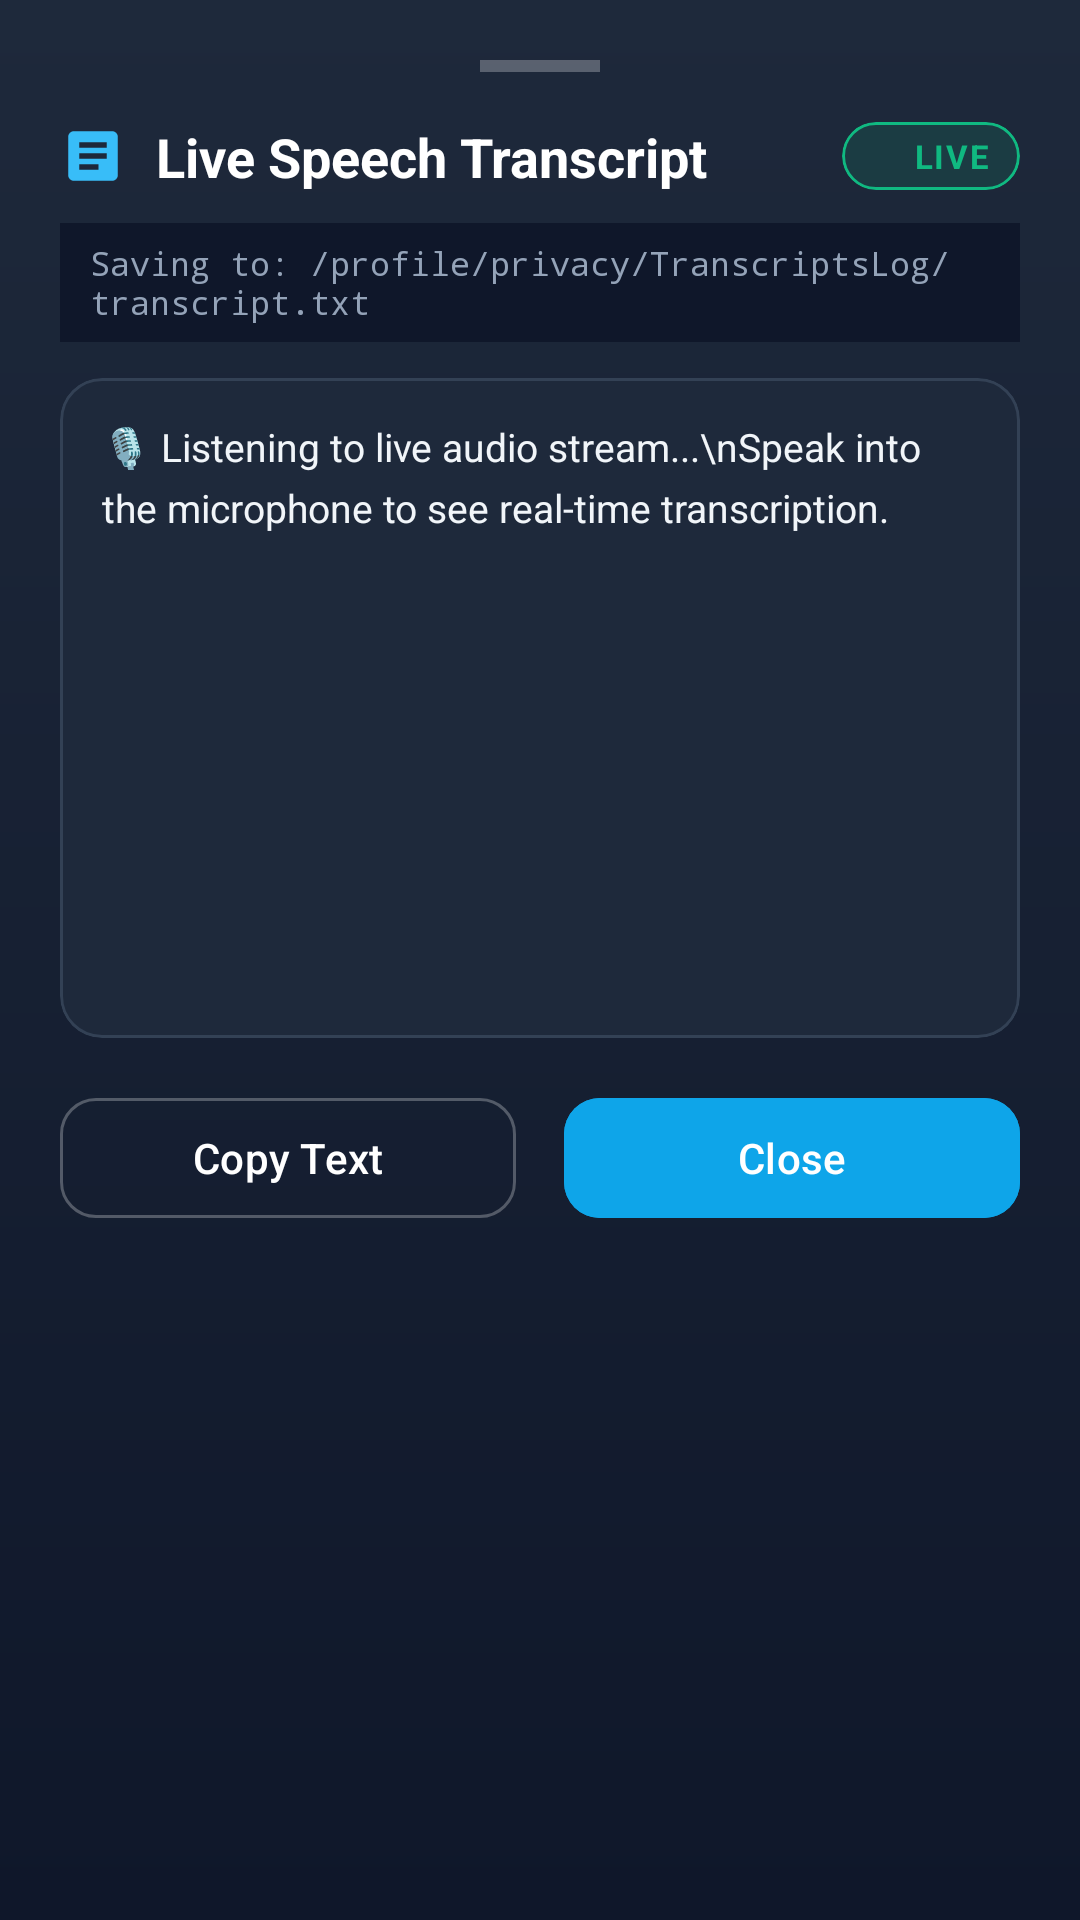

Layout XML and referenced resources for this Android screen:
<!-- AndroidManifest.xml: application theme Theme.RealConnect -->
<!-- res/layout/dialog_live_call_transcript.xml -->
<?xml version="1.0" encoding="utf-8"?>
<androidx.constraintlayout.widget.ConstraintLayout xmlns:android="http://schemas.android.com/apk/res/android"
    xmlns:app="http://schemas.android.com/apk/res-auto"
    xmlns:tools="http://schemas.android.com/tools"
    android:layout_width="match_parent"
    android:layout_height="wrap_content"
    android:background="@drawable/bg_calling_gradient"
    android:padding="20dp">

    
    <View
        android:id="@+id/transcript_grabber"
        android:layout_width="40dp"
        android:layout_height="4dp"
        android:background="#44FFFFFF"
        app:layout_constraintEnd_toEndOf="parent"
        app:layout_constraintStart_toStartOf="parent"
        app:layout_constraintTop_toTopOf="parent" />

    
    <LinearLayout
        android:id="@+id/layout_transcript_header"
        android:layout_width="match_parent"
        android:layout_height="wrap_content"
        android:layout_marginTop="16dp"
        android:gravity="center_vertical"
        android:orientation="horizontal"
        app:layout_constraintTop_toBottomOf="@id/transcript_grabber">

        <ImageView
            android:layout_width="22dp"
            android:layout_height="22dp"
            android:src="@drawable/ic_transcript"
            app:tint="#38BDF8" />

        <TextView
            android:id="@+id/text_live_transcript_title"
            android:layout_width="0dp"
            android:layout_height="wrap_content"
            android:layout_marginStart="10dp"
            android:layout_weight="1"
            android:text="Live Speech Transcript"
            android:textColor="@color/white"
            android:textSize="18sp"
            android:textStyle="bold" />

        <com.google.android.material.card.MaterialCardView
            android:layout_width="wrap_content"
            android:layout_height="wrap_content"
            app:cardBackgroundColor="#2210B981"
            app:cardCornerRadius="12dp"
            app:cardElevation="0dp"
            app:strokeColor="#10B981"
            app:strokeWidth="1dp">

            <LinearLayout
                android:layout_width="wrap_content"
                android:layout_height="wrap_content"
                android:gravity="center_vertical"
                android:orientation="horizontal"
                android:paddingHorizontal="10dp"
                android:paddingVertical="4dp">

                <View
                    android:layout_width="8dp"
                    android:layout_height="8dp"
                    android:background="@drawable/bg_badge_counter"
                    android:backgroundTint="#10B981" />

                <TextView
                    android:layout_width="wrap_content"
                    android:layout_height="wrap_content"
                    android:layout_marginStart="6dp"
                    android:text="LIVE"
                    android:textColor="#10B981"
                    android:textSize="11sp"
                    android:textStyle="bold"
                    android:letterSpacing="0.05" />
            </LinearLayout>
        </com.google.android.material.card.MaterialCardView>
    </LinearLayout>

    
    <TextView
        android:id="@+id/text_transcript_path_banner"
        android:layout_width="match_parent"
        android:layout_height="wrap_content"
        android:layout_marginTop="10dp"
        android:background="#0F172A"
        android:fontFamily="monospace"
        android:paddingHorizontal="10dp"
        android:paddingVertical="6dp"
        android:text="Saving to: /profile/privacy/TranscriptsLog/transcript.txt"
        android:textColor="#94A3B8"
        android:textSize="11sp"
        app:layout_constraintTop_toBottomOf="@id/layout_transcript_header" />

    
    <com.google.android.material.card.MaterialCardView
        android:id="@+id/card_transcript_box"
        android:layout_width="match_parent"
        android:layout_height="220dp"
        android:layout_marginTop="12dp"
        app:cardBackgroundColor="#1E293B"
        app:cardCornerRadius="14dp"
        app:cardElevation="0dp"
        app:strokeColor="#334155"
        app:strokeWidth="1dp"
        app:layout_constraintTop_toBottomOf="@id/text_transcript_path_banner">

        <androidx.core.widget.NestedScrollView
            android:id="@+id/scroll_live_transcript"
            android:layout_width="match_parent"
            android:layout_height="match_parent"
            android:fillViewport="true"
            android:padding="14dp">

            <TextView
                android:id="@+id/text_live_transcript_content"
                android:layout_width="match_parent"
                android:layout_height="wrap_content"
                android:fontFamily="sans-serif"
                android:lineSpacingExtra="5dp"
                android:text="🎙️ Listening to live audio stream...\nSpeak into the microphone to see real-time transcription."
                android:textColor="#F1F5F9"
                android:textSize="13sp"
                android:textIsSelectable="true" />
        </androidx.core.widget.NestedScrollView>
    </com.google.android.material.card.MaterialCardView>

    
    <LinearLayout
        android:id="@+id/layout_transcript_actions"
        android:layout_width="match_parent"
        android:layout_height="wrap_content"
        android:layout_marginTop="16dp"
        android:orientation="horizontal"
        app:layout_constraintTop_toBottomOf="@id/card_transcript_box">

        <com.google.android.material.button.MaterialButton
            android:id="@+id/btn_copy_live_transcript"
            style="@style/Widget.Material3.Button.OutlinedButton"
            android:layout_width="0dp"
            android:layout_height="48dp"
            android:layout_marginEnd="8dp"
            android:layout_weight="1"
            android:text="Copy Text"
            android:textColor="@color/white"
            app:cornerRadius="12dp"
            app:strokeColor="#44FFFFFF" />

        <com.google.android.material.button.MaterialButton
            android:id="@+id/btn_close_live_transcript"
            android:layout_width="0dp"
            android:layout_height="48dp"
            android:layout_marginStart="8dp"
            android:layout_weight="1"
            android:backgroundTint="@color/colorPrimary"
            android:text="Close"
            android:textColor="@color/white"
            app:cornerRadius="12dp" />
    </LinearLayout>

</androidx.constraintlayout.widget.ConstraintLayout>
<!-- resources referenced by this layout -->
<resources>
  <color name="colorPrimary">#0EA5E9</color>
  <color name="white">#FFFFFF</color>
  <!-- drawable bg_calling_gradient (drawable) -->
  <?xml version="1.0" encoding="utf-8"?>
  <shape xmlns:android="http://schemas.android.com/apk/res/android"
      android:shape="rectangle">
      <gradient
          android:angle="270"
          android:endColor="#0F172A"
          android:startColor="#1E293B"
          android:type="linear" />
  </shape>
  <!-- drawable ic_transcript (drawable) -->
  <vector xmlns:android="http://schemas.android.com/apk/res/android"
      android:width="24dp"
      android:height="24dp"
      android:viewportWidth="24"
      android:viewportHeight="24">
    <path
        android:fillColor="@android:color/white"
        android:pathData="M19,3H5C3.9,3 3,3.9 3,5v14c0,1.1 0.9,2 2,2h14c1.1,0 2,-0.9 2,-2V5C21,3.9 20.1,3 19,3zM14,17H7v-2h7V17zM17,13H7v-2h10V13zM17,9H7V7h10V9z"/>
  </vector>
  <style name="Theme.RealConnect" parent="Base.Theme.RealConnect" />
  <style name="Base.Theme.RealConnect" parent="Theme.Material3.DayNight.NoActionBar">
          
          <item name="colorPrimary">@color/colorPrimary</item>
          <item name="colorPrimaryVariant">@color/colorPrimaryDark</item>
          <item name="colorOnPrimary">@color/white</item>
          
          <item name="colorSecondary">@color/colorAccent</item>
          <item name="colorOnSecondary">@color/black</item>
  
          
          <item name="android:statusBarColor">@color/background</item>
          <item name="android:windowLightStatusBar">true</item>
  
          
          <item name="android:windowBackground">@color/background</item>
          <item name="colorSurface">@color/surface</item>
          <item name="colorOnSurface">@color/onSurface</item>
      </style>
  <color name="colorPrimaryDark">#0284C7</color>
  <color name="colorAccent">#38BDF8</color>
  <color name="black">#000000</color>
  <color name="background">#F8FAFC</color>
  <color name="surface">#FFFFFF</color>
  <color name="onSurface">#0F172A</color>
</resources>
